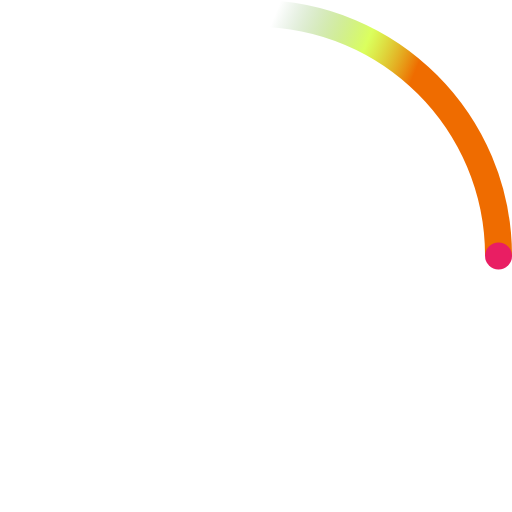
t = 0.00 s
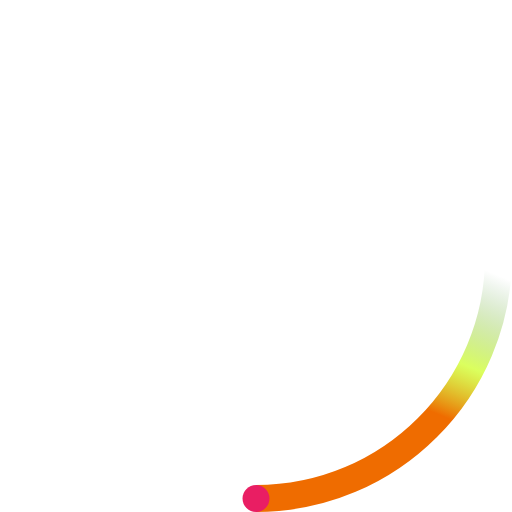
t = 0.23 s
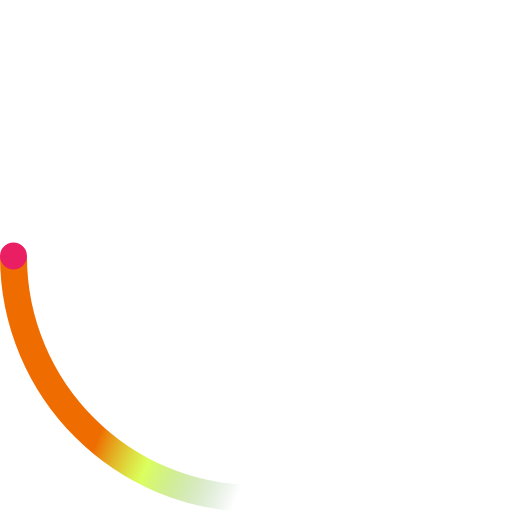
t = 0.45 s
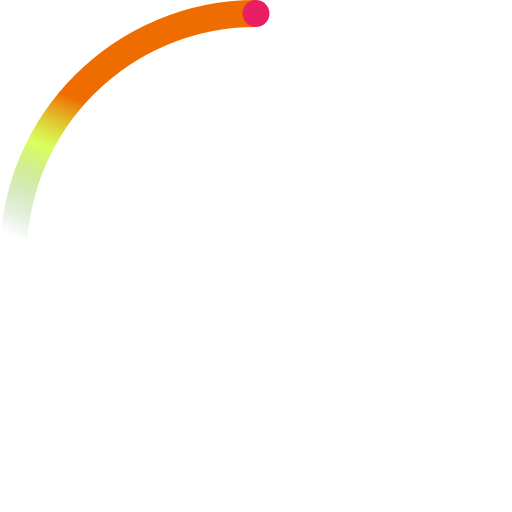
t = 0.68 s

The animated SVG that drew these frames (rendered in a browser with its animation timeline set to each time). Animation: 2 SMIL elements (animateTransform=2); one cycle of 0.90 s, repeats indefinitely.

<!-- By Sam Herbert (@sherb), for everyone. More @ http://goo.gl/7AJzbL -->
<svg width="38" height="38" viewBox="0 0 38 38" xmlns="http://www.w3.org/2000/svg">
    <defs>
        <linearGradient x1="8.042%" y1="0%" x2="65.682%" y2="23.865%" id="a">
            <stop stop-color="#2e7d32" stop-opacity="0" offset="0%"/>
            <stop stop-color="#c6ff00" stop-opacity=".631" offset="63.146%"/>
            <stop stop-color="#ef6c00" offset="100%"/>
        </linearGradient>
    </defs>
    <g fill="none" fill-rule="evenodd">
        <g transform="translate(1 1)">
            <path d="M36 18c0-9.94-8.06-18-18-18" id="Oval-2" stroke="url(#a)" stroke-width="2">
                <animateTransform
                    attributeName="transform"
                    type="rotate"
                    from="0 18 18"
                    to="360 18 18"
                    dur="0.9s"
                    repeatCount="indefinite" />
            </path>
            <circle fill="#e91e63" cx="36" cy="18" r="1">
                <animateTransform
                    attributeName="transform"
                    type="rotate"
                    from="0 18 18"
                    to="360 18 18"
                    dur="0.9s"
                    repeatCount="indefinite" />
            </circle>
        </g>
    </g>
</svg>
